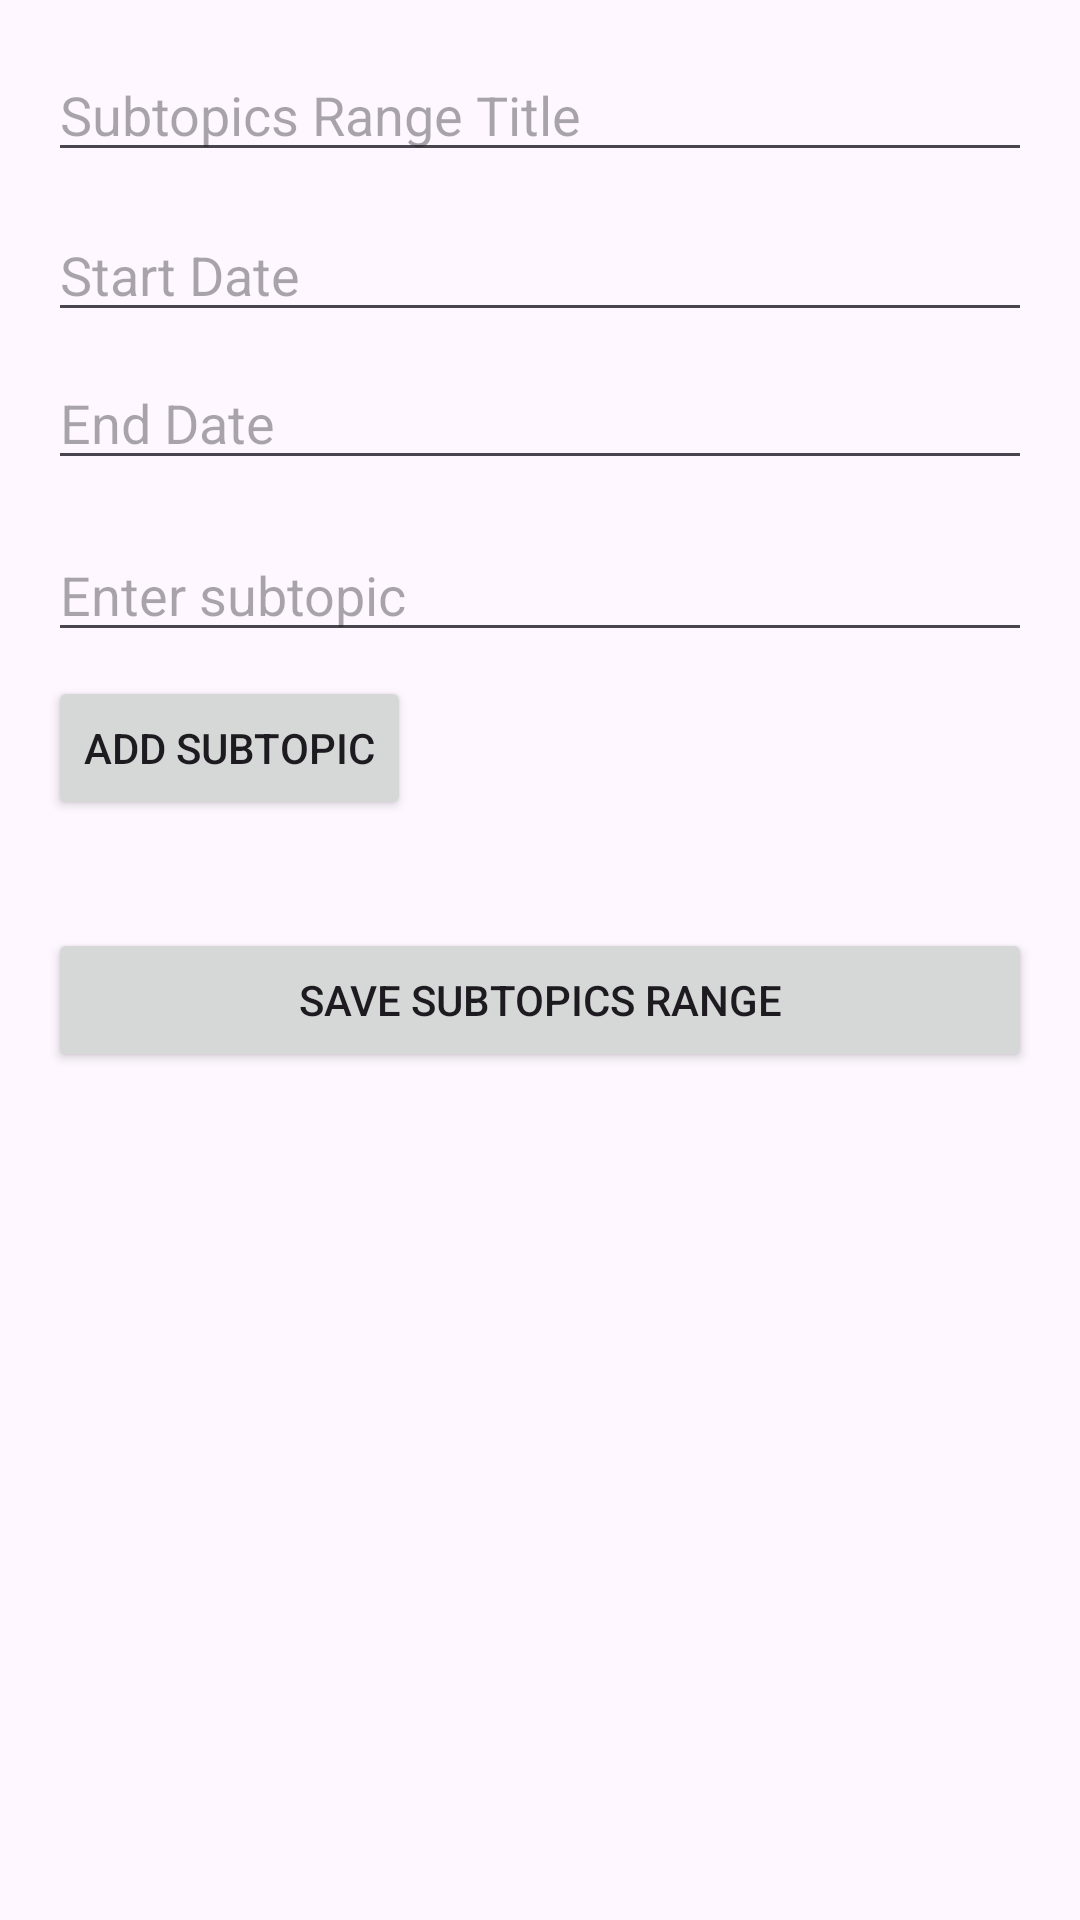

Here is an Android app screen rendered from its layout file. Give the layout XML and the strings, colors and styles it references.
<!-- AndroidManifest.xml: application theme Theme.ScheduleStudent -->
<!-- res/layout/activity_add_subtopics_range.xml -->
<?xml version="1.0" encoding="utf-8"?>
<ScrollView xmlns:android="http://schemas.android.com/apk/res/android"
    android:layout_width="match_parent"
    android:layout_height="match_parent">

    <LinearLayout
        android:layout_width="match_parent"
        android:layout_height="wrap_content"
        android:orientation="vertical"
        android:padding="16dp">

        
        <EditText
            android:id="@+id/etTitle"
            android:layout_width="match_parent"
            android:layout_height="wrap_content"
            android:hint="Subtopics Range Title" />

        
        <EditText
            android:id="@+id/etStartDate"
            android:layout_width="match_parent"
            android:layout_height="wrap_content"
            android:hint="Start Date"
            android:focusable="false"
            android:layout_marginTop="12dp" />

        
        <EditText
            android:id="@+id/etEndDate"
            android:layout_width="match_parent"
            android:layout_height="wrap_content"
            android:hint="End Date"
            android:focusable="false"
            android:layout_marginTop="8dp" />

        
        <EditText
            android:id="@+id/etSubtopic"
            android:layout_width="match_parent"
            android:layout_height="wrap_content"
            android:hint="Enter subtopic"
            android:layout_marginTop="16dp" />

        
        <Button
            android:id="@+id/btnAddSubtopic"
            android:layout_width="wrap_content"
            android:layout_height="wrap_content"
            android:text="Add Subtopic"
            android:layout_marginTop="8dp" />

        
        <androidx.recyclerview.widget.RecyclerView
            android:id="@+id/rvSubtopics"
            android:layout_width="match_parent"
            android:layout_height="wrap_content"
            android:layout_marginTop="12dp" />

        
        <Button
            android:id="@+id/btnSave"
            android:layout_width="match_parent"
            android:layout_height="wrap_content"
            android:text="Save Subtopics Range"
            android:layout_marginTop="24dp" />

    </LinearLayout>

</ScrollView>
<!-- resources referenced by this layout -->
<resources>
  <style name="Theme.ScheduleStudent" parent="Base.Theme.ScheduleStudent" />
  <style name="Base.Theme.ScheduleStudent" parent="Theme.Material3.DayNight.NoActionBar">
          
          
      </style>
</resources>
